Run: headless pygame with SDL's dummy video driver; simulated clock (each Clock.tick advances the game by its frame time, no real sleeping); random seed 0; keys injected as events and as key.get_pressed() state; no mouse input.
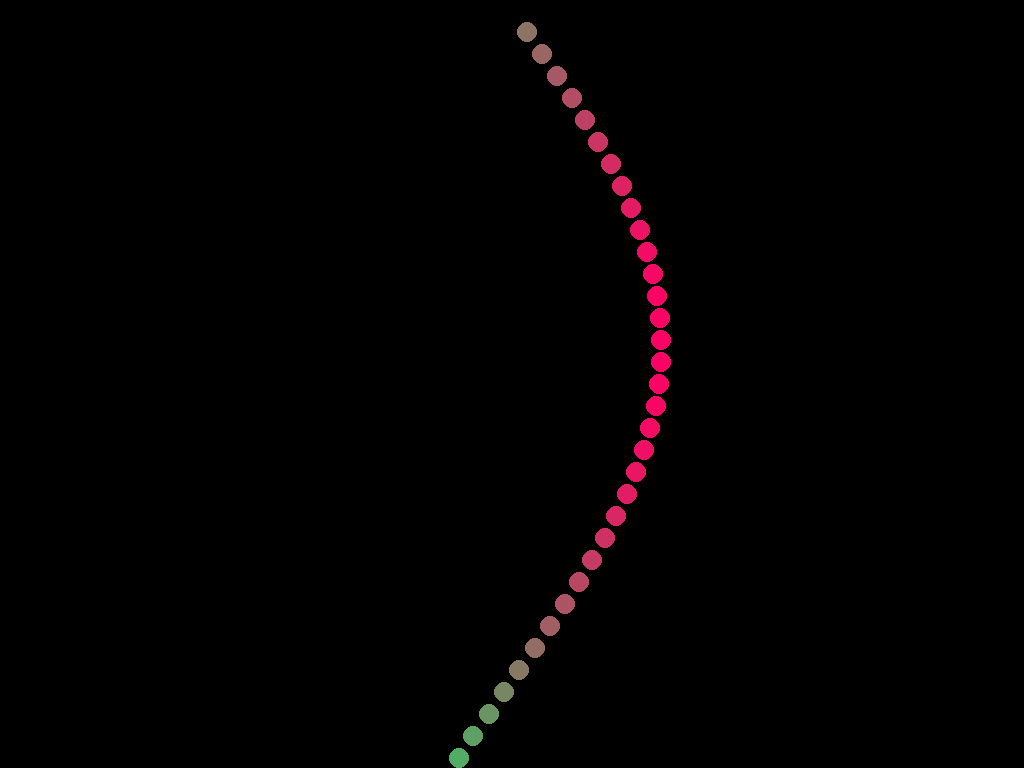
Frame 1 of 4 · flips 1–60 · no input
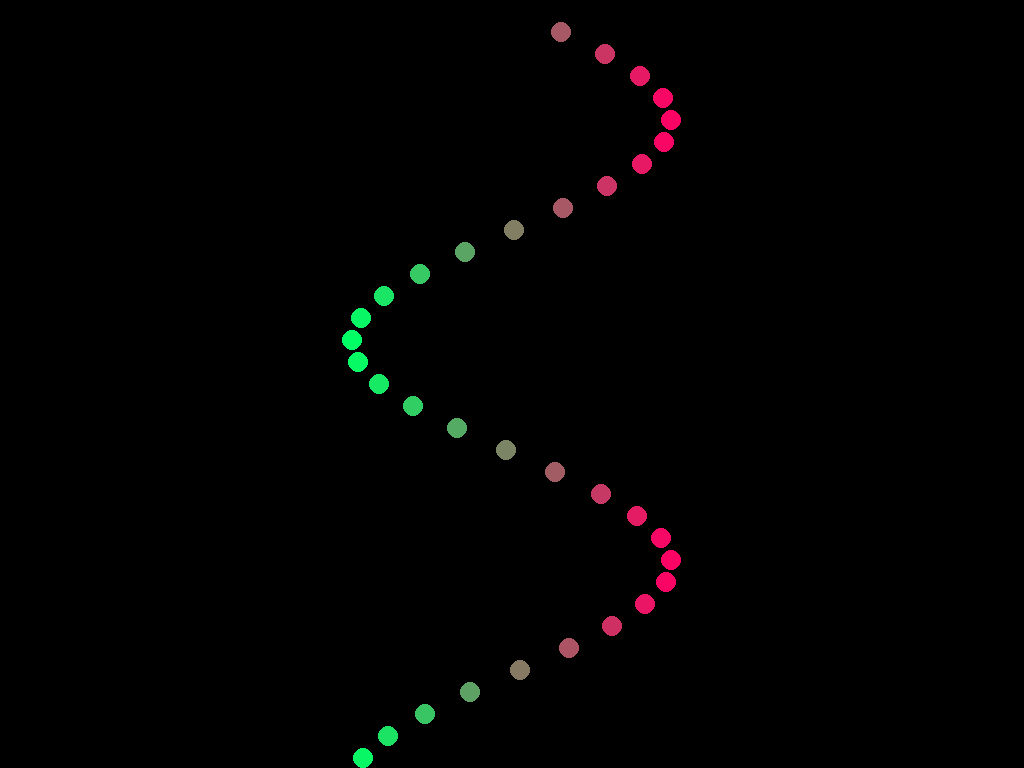
Frame 2 of 4 · flips 61–180 · tapped SPACE, RETURN · held RIGHT (→), D
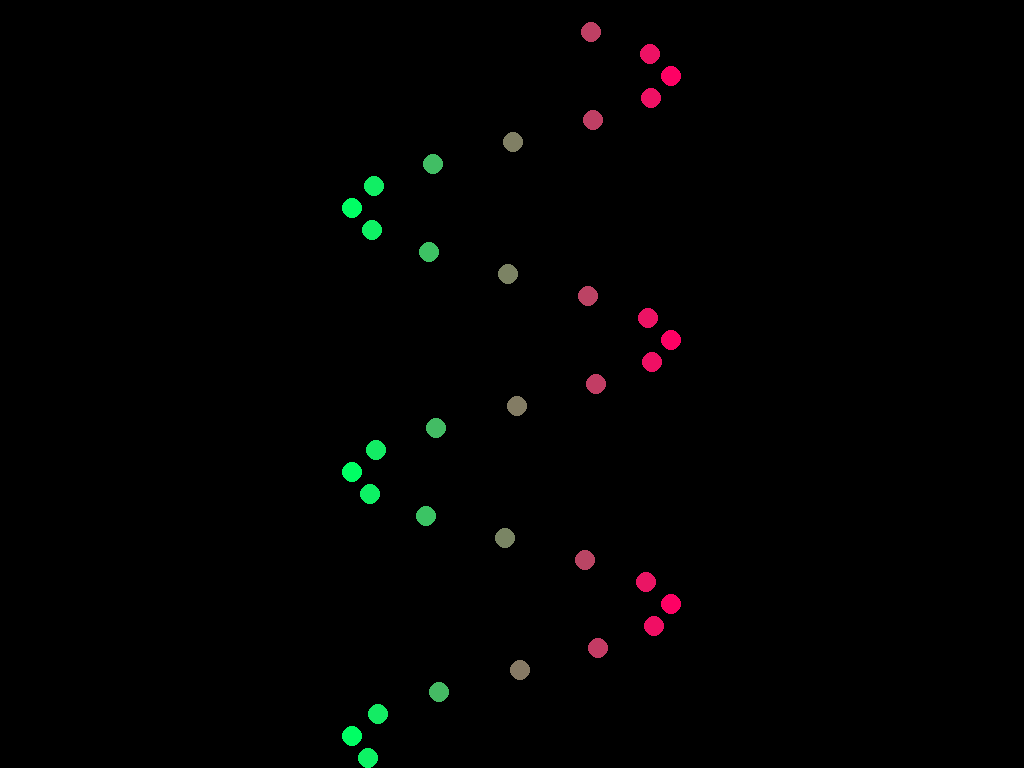
Frame 3 of 4 · flips 181–300 · held DOWN (↓), S
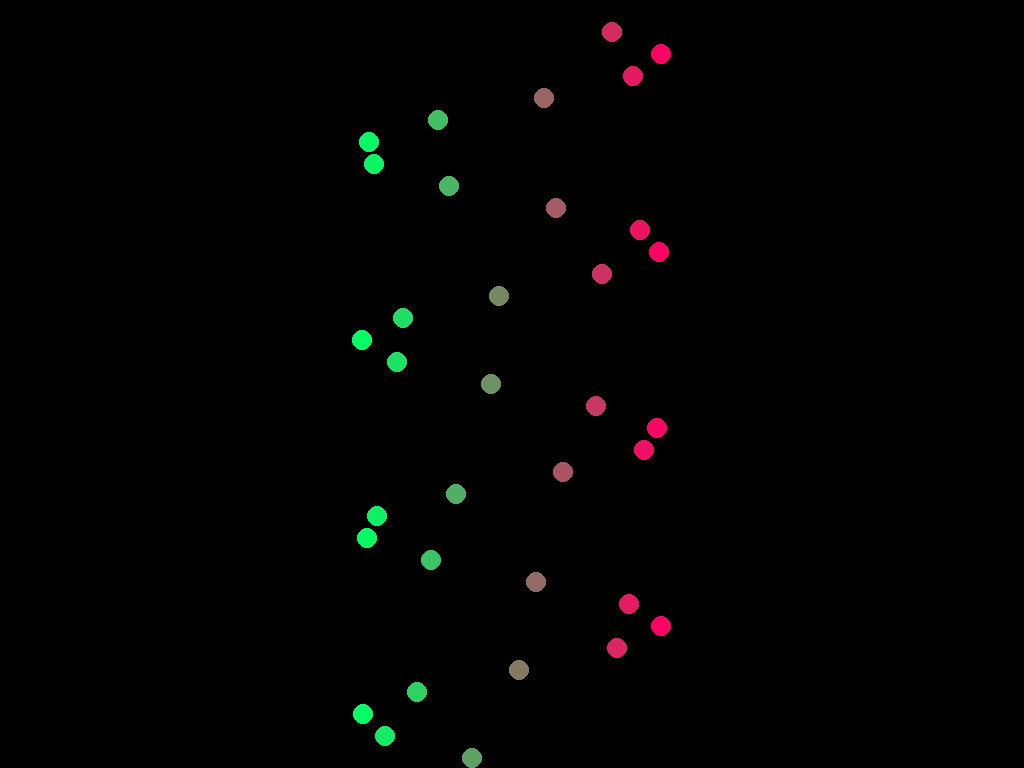
Frame 4 of 4 · flips 301–420 · held LEFT (←), A, UP (↑), W

The pygame program that drew these frames:

import pygame
import math
import sys

pygame.init()

res_x = 1024
res_y = 768
ball_colour = 255, 0, 0
backgrount_colour = 0, 0, 0
ball_number = 35
pendulom_width = 150
speed_delay = 10

screen = pygame.display.set_mode((res_x, res_y))
middle_x = int(res_x/2)

while True:
    for degree in range(3600):
        y = 10
        for n in range(ball_number):
            y += 22
            alfa = degree*(n+1)/10
            
            r = int((1 + math.sin(math.radians(alfa)))*255/2)
            g = 255 - int((1 + math.sin(math.radians(alfa)))*255/2)
            # b = int((1 + math.sin(math.radians(alfa)))*255/2)
            b = 100
            ball_colour = (r, g, b)
            
            x = int(middle_x + math.sin(math.radians(alfa))*pendulom_width)
            pygame.draw.circle(screen, ball_colour, (x, y), 10)

            for event in pygame.event.get():
                if event.type == pygame.KEYDOWN:
                    if event.key == pygame.K_LEFT: pendulom_width -= 10
                    if event.key == pygame.K_RIGHT: pendulom_width += 10
                    if event.key == pygame.K_UP: speed_delay -= 10
                    if event.key == pygame.K_DOWN: speed_delay += 10
                    if event.key == pygame.K_ESCAPE: pygame.QUIT: sys.exit()
                if event.type == pygame.QUIT: sys.exit()

        pygame.display.update()
        pygame.time.wait(speed_delay)
        screen.fill(backgrount_colour)
